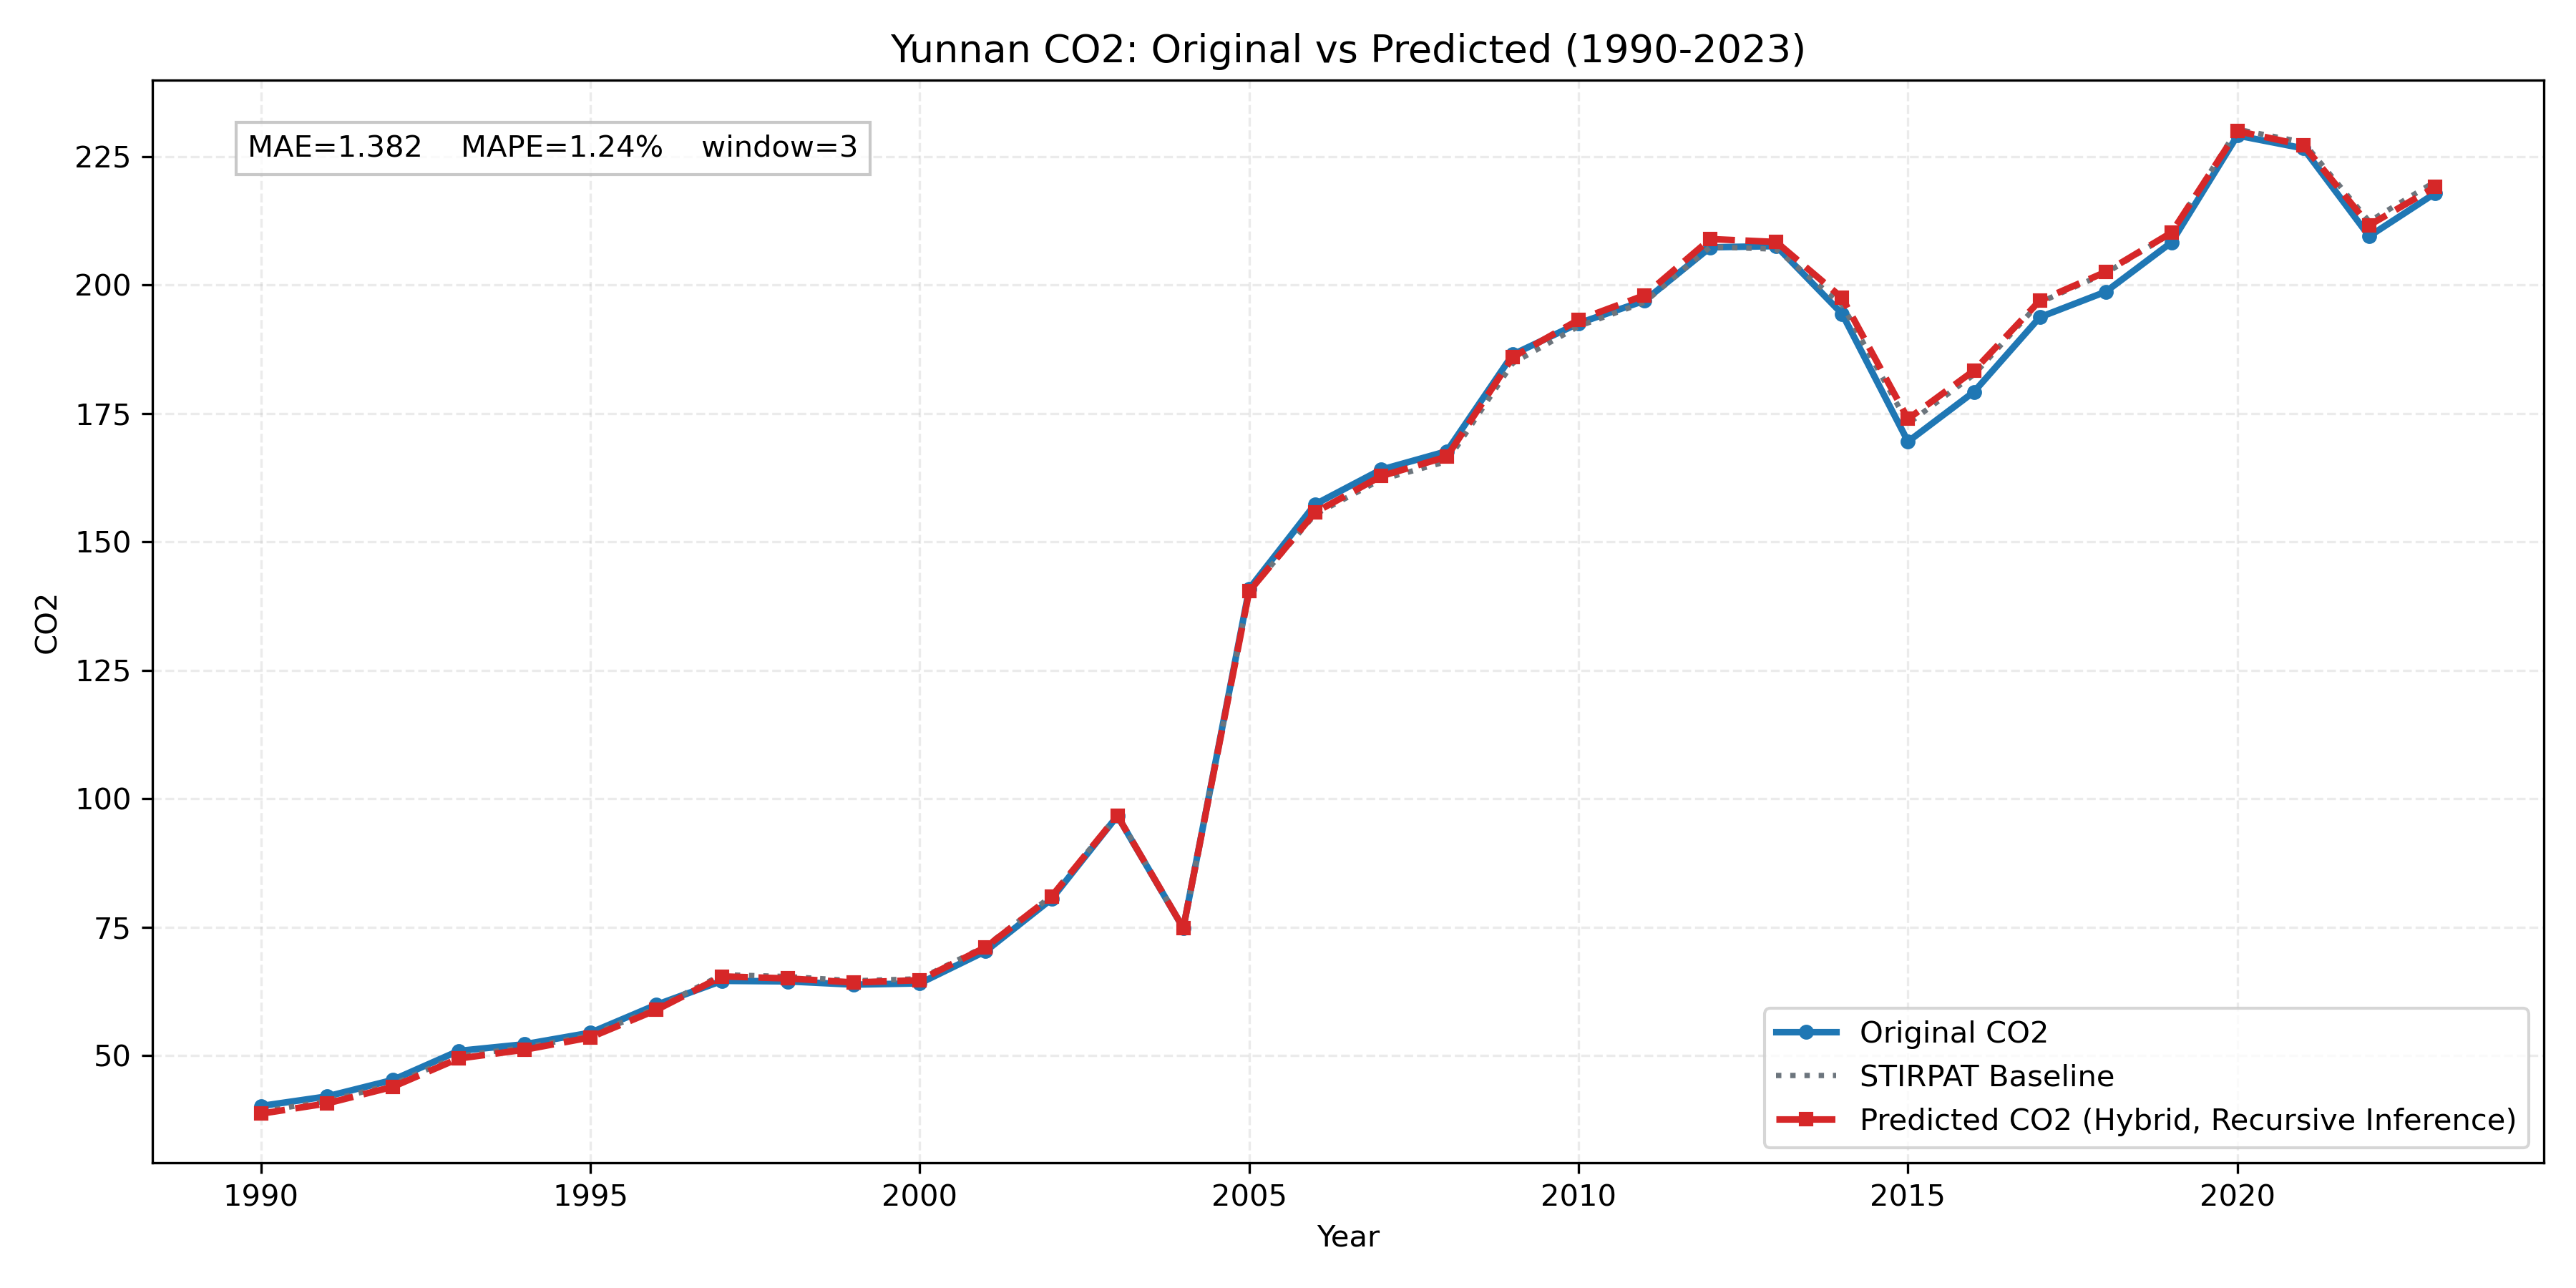

The table this chart was drawn from, first rows:
province, year, true_co2, stirpat_co2, pred_residual, pred_log_co2, pred_co2
Yunnan, 1990, 40.2, 39.11, -0.01048, 3.656, 38.7
Yunnan, 1991, 42.05, 41.15, -0.01135, 3.706, 40.69
Yunnan, 1992, 45.26, 44.41, -0.01106, 3.782, 43.92
Yunnan, 1993, 50.92, 49.94, -0.01012, 3.901, 49.44
Yunnan, 1994, 52.21, 51.57, -0.008248, 3.935, 51.15
Yunnan, 1995, 54.45, 53.92, -0.007023, 3.981, 53.54
Yunnan, 1996, 59.88, 59.24, -0.006132, 4.075, 58.88
Yunnan, 1997, 64.55, 65.74, -0.004982, 4.181, 65.42
Yunnan, 1998, 64.45, 65.39, -0.005644, 4.175, 65.02
Yunnan, 1999, 63.81, 64.57, -0.005089, 4.163, 64.24
Yunnan, 2000, 64.06, 64.95, -0.004143, 4.169, 64.68
Yunnan, 2001, 70.32, 71.29, -0.00269, 4.264, 71.09
Yunnan, 2002, 80.46, 81.04, -0.000742, 4.394, 80.98
Yunnan, 2003, 96.65, 96.81, -0.001217, 4.571, 96.69
Yunnan, 2004, 74.8, 74.8, 0.0003621, 4.315, 74.83
Yunnan, 2005, 140.8, 140.4, -0.0004475, 4.944, 140.3
Yunnan, 2006, 157.3, 155.3, 0.002443, 5.048, 155.7
Yunnan, 2007, 164, 162.1, 0.004061, 5.092, 162.8
Yunnan, 2008, 167.6, 165.6, 0.005664, 5.115, 166.6
Yunnan, 2009, 186.4, 184.8, 0.006167, 5.225, 185.9
Yunnan, 2010, 192.5, 191.9, 0.006536, 5.264, 193.2
Yunnan, 2011, 196.9, 196.6, 0.006908, 5.288, 198
Yunnan, 2012, 207.3, 207.4, 0.007273, 5.342, 208.9
Yunnan, 2013, 207.5, 206.9, 0.006719, 5.339, 208.3
Yunnan, 2014, 194.3, 196.1, 0.006702, 5.286, 197.5
Yunnan, 2015, 169.5, 173, 0.005276, 5.159, 173.9
Yunnan, 2016, 179.2, 182.5, 0.00419, 5.211, 183.3
Yunnan, 2017, 193.7, 196.6, 0.001715, 5.283, 196.9
Yunnan, 2018, 198.6, 202.3, 0.001186, 5.311, 202.5
Yunnan, 2019, 208.3, 210.1, 0.0004933, 5.348, 210.2
Yunnan, 2020, 229.1, 230.3, -0.001492, 5.438, 229.9
Yunnan, 2021, 226.6, 227.7, -0.002514, 5.426, 227.2
Yunnan, 2022, 209.5, 212.3, -0.003441, 5.355, 211.6
Yunnan, 2023, 217.8, 220.1, -0.004696, 5.389, 219
